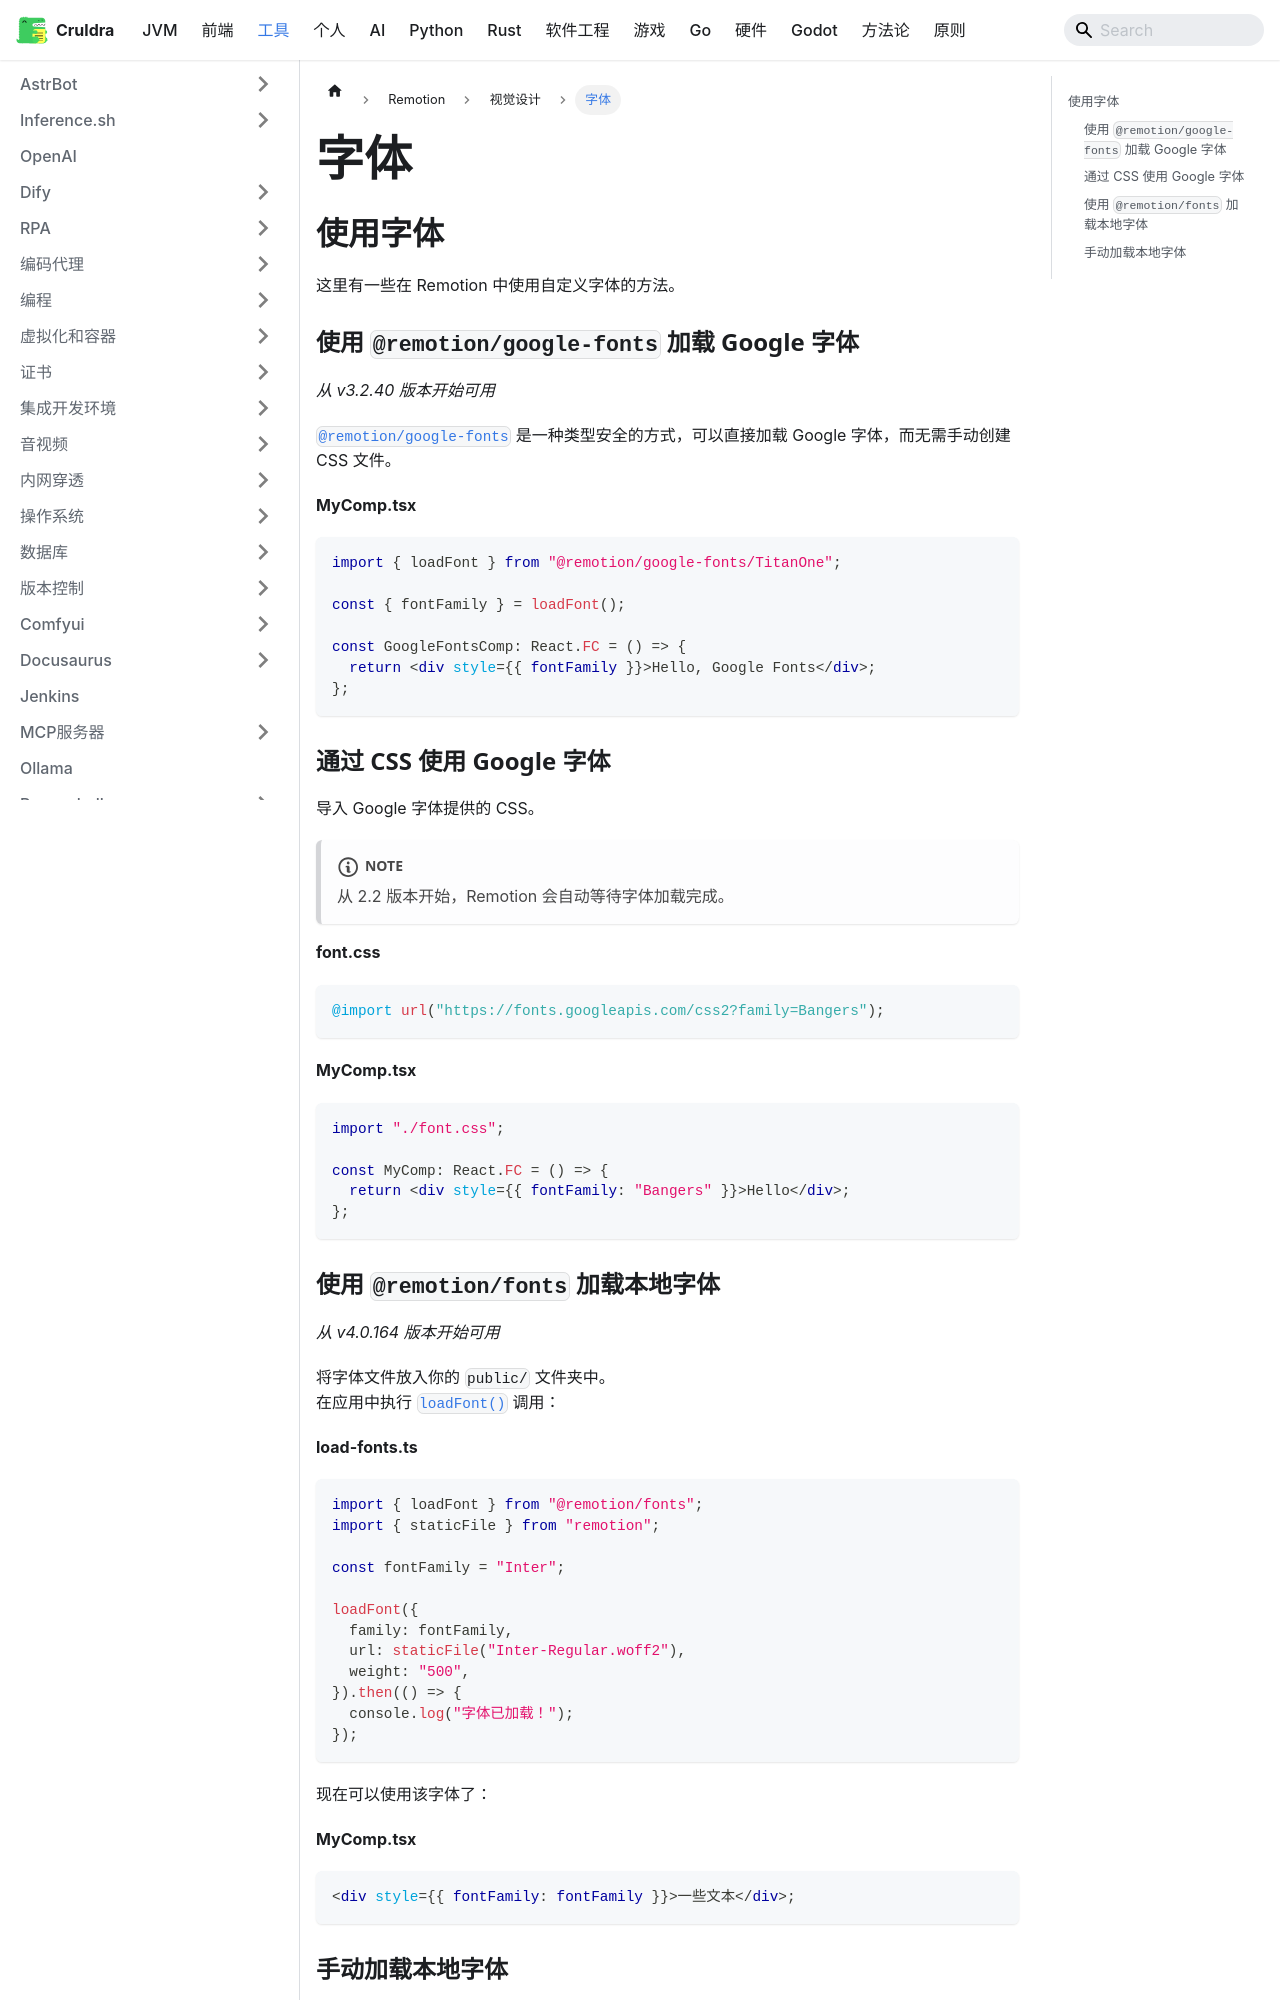

repository: cruldra/notes3 · page: docs/Tools/Remotion/视觉设计/字体.html · generator: docusaurus

---
sidebar_position: 5
---

## 使用字体

这里有一些在 Remotion 中使用自定义字体的方法。

### 使用 `@remotion/google-fonts` 加载 Google 字体

*从 v3.2.40 版本开始可用*

[`@remotion/google-fonts`](https://www.remotion.dev/docs/google-fonts) 是一种类型安全的方式，可以直接加载 Google 字体，而无需手动创建 CSS 文件。

**MyComp.tsx**

```tsx
import { loadFont } from "@remotion/google-fonts/TitanOne";

const { fontFamily } = loadFont();

const GoogleFontsComp: React.FC = () => {
  return <div style={{ fontFamily }}>Hello, Google Fonts</div>;
};
```

### 通过 CSS 使用 Google 字体

导入 Google 字体提供的 CSS。

:::note
从 2.2 版本开始，Remotion 会自动等待字体加载完成。
:::

**font.css**

```css
@import url("https://fonts.googleapis.com/css2?family=Bangers");
```

**MyComp.tsx**

```tsx
import "./font.css";

const MyComp: React.FC = () => {
  return <div style={{ fontFamily: "Bangers" }}>Hello</div>;
};
```

### 使用 `@remotion/fonts` 加载本地字体

*从 v4.0.164 版本开始可用*

将字体文件放入你的 `public/` 文件夹中。  
在应用中执行 [`loadFont()`](https://www.remotion.dev/docs/fonts-api/load-font) 调用：

**load-fonts.ts**

```tsx
import { loadFont } from "@remotion/fonts";
import { staticFile } from "remotion";

const fontFamily = "Inter";

loadFont({
  family: fontFamily,
  url: staticFile("Inter-Regular.woff2"),
  weight: "500",
}).then(() => {
  console.log("字体已加载！");
});
```

现在可以使用该字体了：

**MyComp.tsx**

```tsx
<div style={{ fontFamily: fontFamily }}>一些文本</div>;
```
